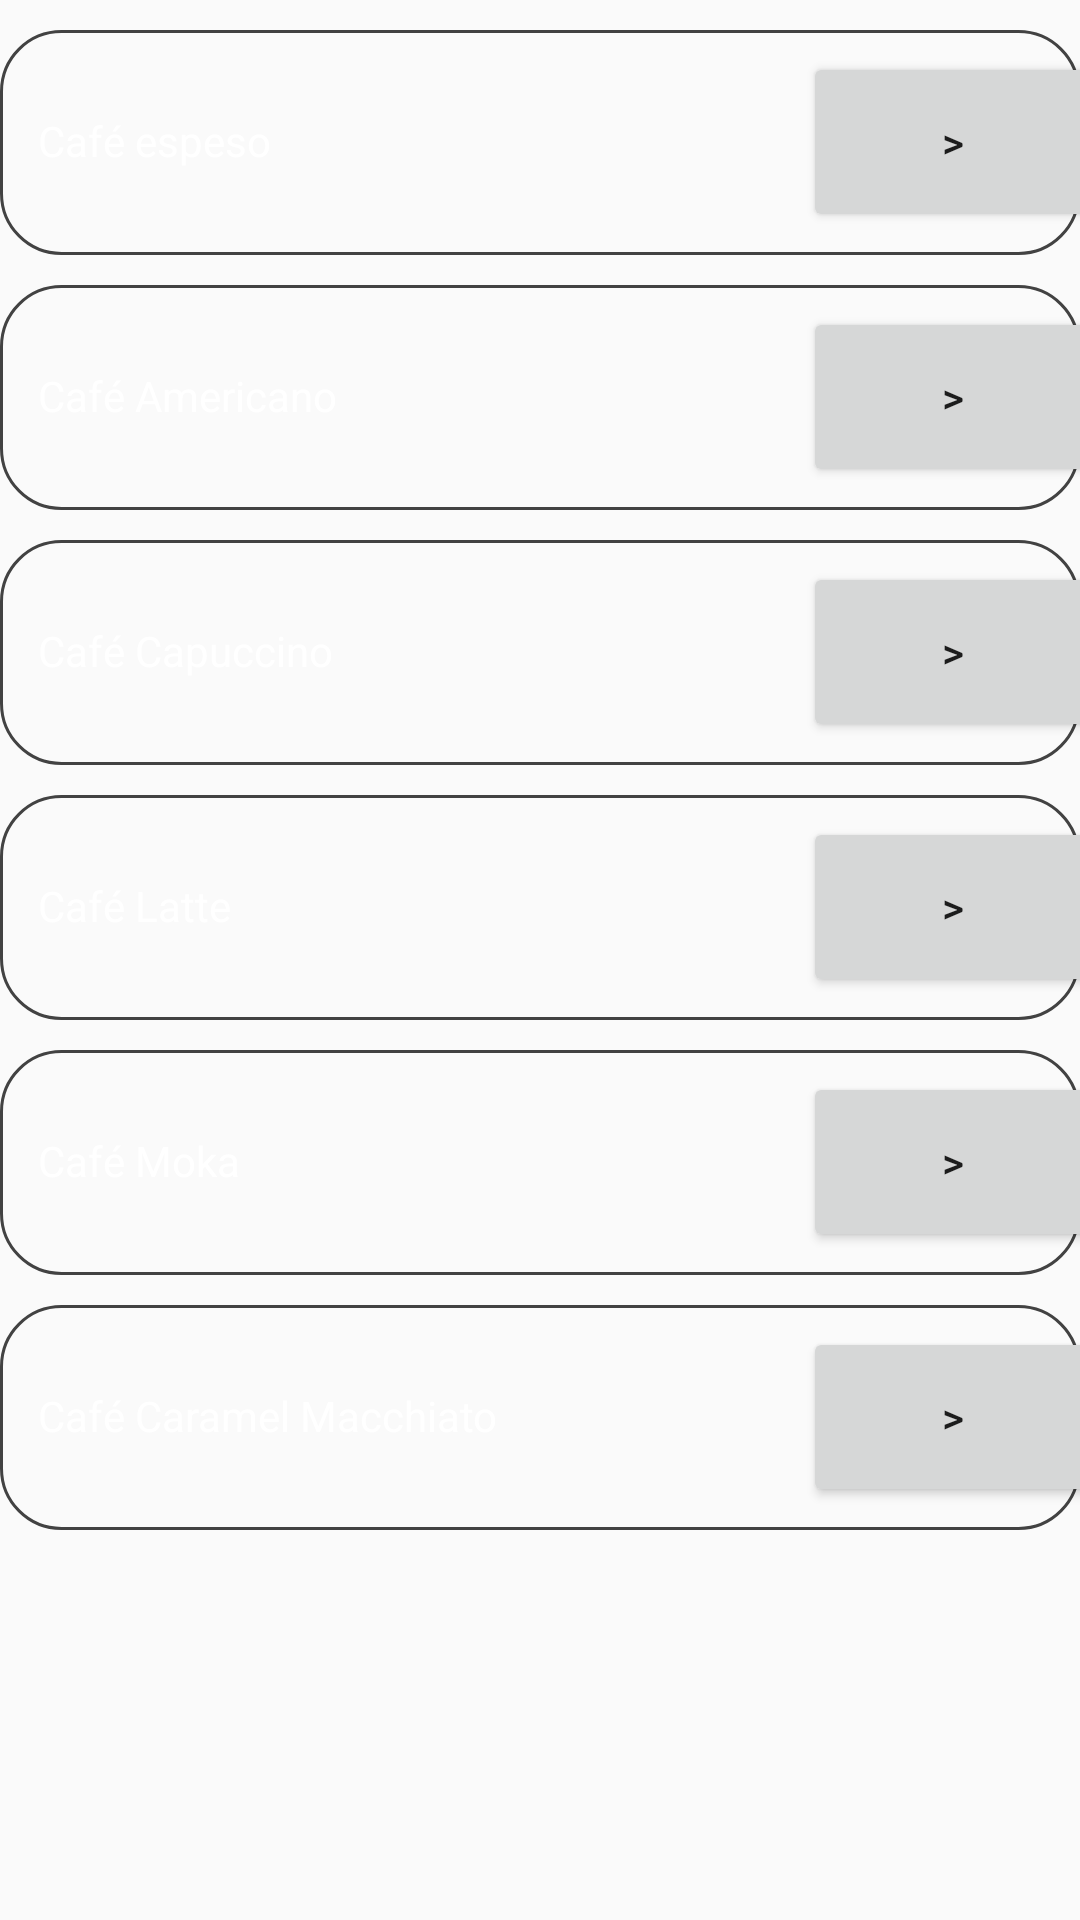

The Android layout XML behind this screen, and the referenced resources:
<!-- AndroidManifest.xml: application theme Theme.AppCompat.Light.NoActionBar -->
<!-- res/layout/activity_coffes.xml -->
<?xml version="1.0" encoding="utf-8"?>
<LinearLayout xmlns:android="http://schemas.android.com/apk/res/android"
    xmlns:app="http://schemas.android.com/apk/res-auto"
    xmlns:tools="http://schemas.android.com/tools"
    android:layout_width="match_parent"
    android:layout_height="match_parent"
    android:orientation="vertical"
    tools:context=".Coffes">

    <FrameLayout
        android:layout_width="match_parent"
        android:layout_height="match_parent">

        <ImageView
            android:id="@+id/imageView2"
            android:layout_width="wrap_content"
            android:layout_height="wrap_content"
            android:scaleType="centerCrop"
            app:srcCompat="@drawable/fondoxd" />

        <LinearLayout
            android:layout_width="match_parent"
            android:layout_height="525dp"
            android:orientation="vertical">

            <LinearLayout
                android:layout_width="match_parent"
                android:layout_height="75dp"
                android:layout_marginTop="10dp"
                android:background="@drawable/border_datos"
                android:gravity="center"
                android:orientation="horizontal">

                <TextView
                    android:id="@+id/textView7"
                    android:layout_width="275dp"
                    android:layout_height="60dp"
                    android:padding="20dp"
                    android:text="Café espeso"
                    android:textColor="@color/white" />

                <Button
                    android:id="@+id/btn_pastel"
                    android:layout_width="100dp"
                    android:layout_height="60dp"
                    android:text=">" />
            </LinearLayout>

            <LinearLayout
                android:layout_width="match_parent"
                android:layout_height="75dp"
                android:layout_marginTop="10dp"
                android:background="@drawable/border_datos"
                android:gravity="center"
                android:orientation="horizontal">

                <TextView
                    android:id="@+id/textView6"
                    android:layout_width="275dp"
                    android:layout_height="60dp"
                    android:padding="20dp"
                    android:text="Café Americano"
                    android:textColor="@color/white" />

                <Button
                    android:id="@+id/button11"
                    android:layout_width="100dp"
                    android:layout_height="60dp"
                    android:text=">" />
            </LinearLayout>

            <LinearLayout
                android:layout_width="match_parent"
                android:layout_height="75dp"
                android:layout_marginTop="10dp"
                android:background="@drawable/border_datos"
                android:gravity="center"
                android:orientation="horizontal">

                <TextView
                    android:id="@+id/textView5"
                    android:layout_width="275dp"
                    android:layout_height="60dp"
                    android:padding="20dp"
                    android:text="Café Capuccino"
                    android:textColor="@color/white" />

                <Button
                    android:id="@+id/button10"
                    android:layout_width="100dp"
                    android:layout_height="60dp"
                    android:text=">" />
            </LinearLayout>

            <LinearLayout
                android:layout_width="match_parent"
                android:layout_height="75dp"
                android:layout_marginTop="10dp"
                android:background="@drawable/border_datos"
                android:gravity="center">

                <TextView
                    android:id="@+id/textView2"
                    android:layout_width="275dp"
                    android:layout_height="60dp"
                    android:padding="20dp"
                    android:text="Café Latte"
                    android:textColor="@color/white" />

                <Button
                    android:id="@+id/button"
                    android:layout_width="100dp"
                    android:layout_height="60dp"
                    android:text=">" />
            </LinearLayout>

            <LinearLayout
                android:layout_width="match_parent"
                android:layout_height="75dp"
                android:layout_marginTop="10dp"
                android:background="@drawable/border_datos"
                android:gravity="center">

                <TextView
                    android:id="@+id/textView3"
                    android:layout_width="275dp"
                    android:layout_height="60dp"
                    android:padding="20dp"
                    android:text="Café Moka"
                    android:textColor="@color/white" />

                <Button
                    android:id="@+id/button2"
                    android:layout_width="100dp"
                    android:layout_height="60dp"
                    android:text=">" />
            </LinearLayout>

            <LinearLayout
                android:layout_width="match_parent"
                android:layout_height="75dp"
                android:layout_marginTop="10dp"
                android:background="@drawable/border_datos"
                android:gravity="center">

                <TextView
                    android:id="@+id/textView4"
                    android:layout_width="275dp"
                    android:layout_height="60dp"
                    android:padding="20dp"
                    android:text="Café Caramel Macchiato"
                    android:textColor="@color/white" />

                <Button
                    android:id="@+id/button9"
                    android:layout_width="100dp"
                    android:layout_height="60dp"
                    android:text=">" />
            </LinearLayout>
        </LinearLayout>

    </FrameLayout>

</LinearLayout>
<!-- resources referenced by this layout -->
<resources>
  <color name="white">#FFFFFFFF</color>
  <!-- drawable border_datos (drawable) -->
  <?xml version="1.0" encoding="utf-8"?>
  <shape xmlns:android="http://schemas.android.com/apk/res/android">
      <corners
          android:radius="20dp"
          />
      <stroke
          android:width="1dp"
          android:color="@color/cardview_dark_background"/>
  
  </shape>
</resources>
